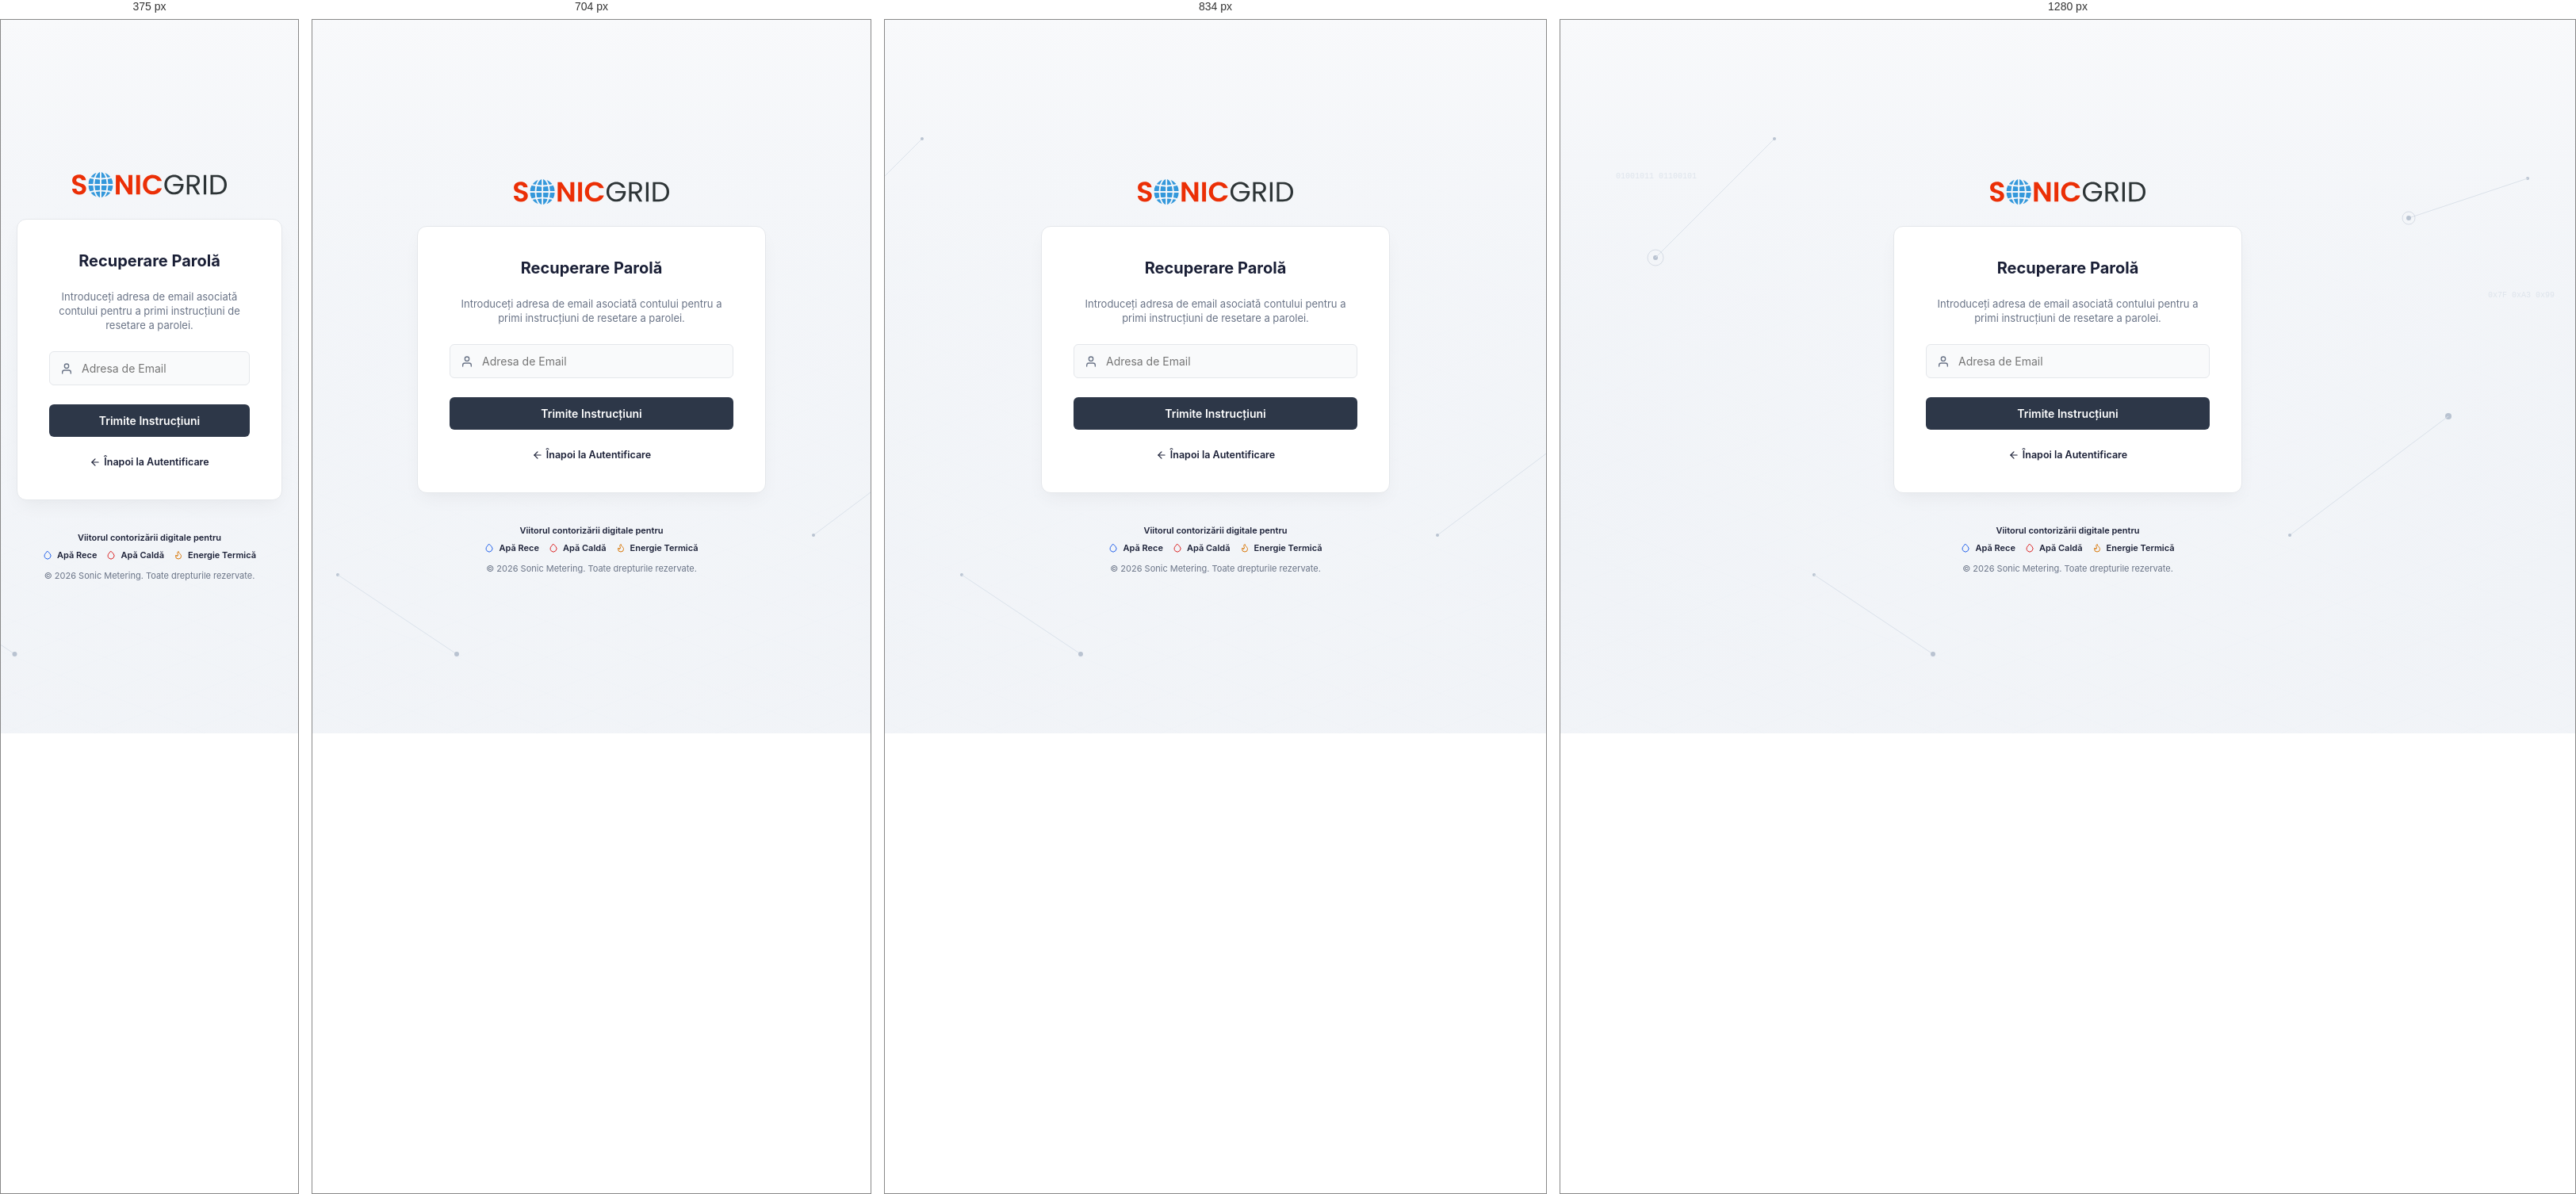
Rendered at 375 px, 704 px, 834 px and 1280 px, left to right.

<!-- file: lost-password.html -->
<!DOCTYPE html>
<html lang="ro">
<head>
    <meta charset="UTF-8">
    <meta name="viewport" content="width=device-width, initial-scale=1.0">
    <title>Recuperare Parolă – SONIC</title>
    <link rel="stylesheet" href="assets/css/style.css?v=1.0.37">
</head>
<body>

<div class="auth-layout">
    <div class="auth-container">
        <!-- Logo -->
        <div class="auth-logo">
            <a href="login.html">
                <img src="assets/images/sonic-grid-logo.svg" alt="SONIC GRID">
            </a>
        </div>

        <!-- Card -->
        <div class="auth-card">
            <div class="auth-title">Recuperare Parolă</div>
            <p style="text-align: center; font-size: 13px; color: var(--text-muted); margin-bottom: 24px; line-height: 1.4;">
                Introduceți adresa de email asociată contului pentru a primi instrucțiuni de resetare a parolei.
            </p>
            
            <form action="login.html" method="POST" class="auth-form">
                
                <div class="input-group">
                    <svg class="input-icon" viewBox="0 0 24 24" fill="none" stroke="currentColor" stroke-width="2" stroke-linecap="round" stroke-linejoin="round">
                        <path d="M20 21v-2a4 4 0 0 0-4-4H8a4 4 0 0 0-4 4v2"></path>
                        <circle cx="12" cy="7" r="4"></circle>
                    </svg>
                    <input type="email" class="form-control" name="email" placeholder="Adresa de Email" required>
                </div>

                <button type="submit" class="btn-submit">Trimite Instrucțiuni</button>

                <div class="auth-links" style="justify-content: center; margin-top: 24px;">
                    <a href="login.html" style="display: flex; align-items: center; gap: 4px;">
                        <svg viewBox="0 0 24 24" width="14" height="14" fill="none" stroke="currentColor" stroke-width="2" stroke-linecap="round" stroke-linejoin="round"><line x1="19" y1="12" x2="5" y2="12"></line><polyline points="12 19 5 12 12 5"></polyline></svg>
                        Înapoi la Autentificare
                    </a>
                </div>

            </form>
        </div>

        <!-- Footer Text -->
        <div class="auth-footer">
            <div style="font-size: 11px; font-weight: 600; color: var(--text-main); margin-bottom: 8px;">Viitorul contorizării digitale pentru</div>
            <div class="badges">
                <span class="badge badge-blue">
                    <svg viewBox="0 0 24 24" fill="none" stroke="currentColor" stroke-width="2" stroke-linecap="round" stroke-linejoin="round"><path d="M12 2.69l5.66 5.66a8 8 0 1 1-11.31 0z"></path></svg>
                    Apă Rece
                </span>
                <span class="badge badge-red">
                    <svg viewBox="0 0 24 24" fill="none" stroke="currentColor" stroke-width="2" stroke-linecap="round" stroke-linejoin="round"><path d="M12 2.69l5.66 5.66a8 8 0 1 1-11.31 0z"></path></svg>
                    Apă Caldă
                </span>
                <span class="badge badge-yellow">
                    <svg viewBox="0 0 24 24" fill="none" stroke="currentColor" stroke-width="2" stroke-linecap="round" stroke-linejoin="round"><path d="M8.5 14.5A2.5 2.5 0 0 0 11 12c0-1.38-.5-2-1-3-1.072-2.143-.224-4.054 2-6 .5 2.5 2 4.9 4 6.5 2 1.6 3 3.5 3 5.5a7 7 0 1 1-14 0c0-1.153.433-2.294 1-3a2.5 2.5 0 0 0 2.5 2.5z"></path></svg>
                    Energie Termică
                </span>
            </div>
            <div class="copyright">
                © 2026 Sonic Metering. Toate drepturile rezervate.
            </div>
        </div>
    </div>
</div>

</body>
</html>


/* @media block from style.css */
@media (max-width: 768px) {
    body {
        overflow-x: hidden;
    }

    /* ── Sidebar: hidden off-screen, slides in as overlay ────────── */
    .sidebar {
        position: fixed !important;
        left: calc(-1 * var(--sidebar-width)) !important;
        top: 0 !important;
        height: 100% !important;
        width: var(--sidebar-width) !important;
        min-width: var(--sidebar-width) !important;
        z-index: 1000;
        overflow-y: auto;
        overflow-x: hidden;
        transition: left 0.28s cubic-bezier(0.4, 0, 0.2, 1) !important;
        box-shadow: none;
    }

    .sidebar.mobile-open {
        left: 0 !important;
        box-shadow: 4px 0 24px rgba(0, 0, 0, 0.18);
    }

    /* Reset all collapsed-mode visual overrides on mobile */
    .sidebar .nav-label {
        display: inline !important;
    }

    .sidebar .nav-chevron {
        display: block !important;
    }

    .sidebar .nav-section {
        display: block !important;
    }

    .sidebar .logo-full {
        display: block !important;
    }

    .sidebar .logo-icon {
        display: none !important;
    }

    .sidebar .logo {
        justify-content: flex-start !important;
        padding: 0 24px !important;
    }

    .sidebar .nav-item {
        justify-content: flex-start !important;
        padding: 9px 20px !important;
        gap: 12px !important;
    }

    .sidebar .nav-group-title {
        justify-content: flex-start !important;
        padding: 9px 20px !important;
        gap: 12px !important;
    }

    .sidebar .sidebar-footer .nav-item {
        justify-content: flex-start !important;
        padding: 9px 20px !important;
    }

    /* ── Main: stretch to full width (sidebar is out of flow) ─────── */
    .main {
        width: 100%;
    }

    /* ── Header: mobile layout ────────────────────────────────────── */
    .header {
        padding: 0 12px;
        gap: 8px;
    }

    /* Hide desktop-only elements */
    .header-page-title {
        display: none !important;
    }

    .user-profile {
        display: none !important;
    }

    .header-actions {
        gap: 10px;
    }

    /* Show mobile centered logo */
    .header-logo {
        display: flex !important;
        position: absolute;
        left: 50%;
        transform: translateX(-50%);
        pointer-events: none;
    }

    .header-logo a {
        pointer-events: auto;
    }

    /* Switch toggle icon: hamburger on mobile */
    .sidebar-toggle-btn .icon-hamburger {
        display: block;
    }

    .sidebar-toggle-btn .icon-panel {
        display: none;
    }

    /* ── Content: tighter padding on mobile ─────────────────────── */
    .content {
        padding: 20px 16px;
    }

    /* ── Dashboard grid: 2-col stats, single-col charts ─────────── */
    .stats-grid {
        grid-template-columns: repeat(2, 1fr) !important;
    }

    .dashboard-charts {
        grid-template-columns: 1fr !important;
    }

    .roles-grid {
        grid-template-columns: 1fr;
        max-width: 400px;
    }

    .grid-4 {
        grid-template-columns: 1fr;
    }

    .grid-2-1 {
        grid-template-columns: 1fr;
    }
}

/* @media block from style.css */
@media (max-width: 480px) {
    .stats-grid {
        grid-template-columns: 1fr !important;
    }
}

/* @media block from style.css */
@media (max-width: 768px) {
    .help-panel-inner {
        flex-direction: column;
        min-height: 80px;
        max-height: 320px;
    }

    .help-tabs-nav {
        display: flex;
        flex-direction: row;
        width: 100%;
        overflow-x: auto;
        border-right: none;
        border-bottom: 1px solid var(--border-color);
        padding: 0;
        -webkit-overflow-scrolling: touch;
    }

    .help-tabs-nav::-webkit-scrollbar {
        height: 4px;
    }

    .help-tabs-nav::-webkit-scrollbar-thumb {
        background: #d1d5db;
        border-radius: 4px;
    }

    .help-tab-btn {
        border-left: none;
        border-bottom: 3px solid transparent;
        padding: 12px 16px;
        white-space: nowrap;
    }

    .help-tab-btn.active {
        border-left-color: transparent;
        border-bottom-color: var(--accent);
    }

    .help-tab-content {
        padding: 14px 16px;
    }

    .help-bar {
        right: 16px;
    }
}

/* @media block from style.css */
@media (max-width: 1024px) {
    .filter-grid {
        grid-template-columns: repeat(2, 1fr);
    }
}

/* @media block from style.css */
@media (max-width: 576px) {
    .filter-grid {
        grid-template-columns: 1fr;
    }
}

/* @media block from style.css */
@media (max-width: 900px) {
    .filter-grid-3 {
        grid-template-columns: repeat(2, 1fr);
    }
}

/* @media block from style.css */
@media (max-width: 576px) {
    .filter-grid-3 {
        grid-template-columns: 1fr;
    }
}

/* @media block from style.css */
@media (max-width: 1200px) {
    .filter-grid-5 {
        grid-template-columns: repeat(3, 1fr);
    }
}

/* @media block from style.css */
@media (max-width: 900px) {
    .filter-grid-5 {
        grid-template-columns: repeat(2, 1fr);
    }
}

/* @media block from style.css */
@media (max-width: 576px) {
    .filter-grid-2,
    .filter-grid-5 {
        grid-template-columns: 1fr;
    }
}

/* @media block from style.css */
@media (max-width: 576px) {
    .filter-actions {
        flex-direction: column;
        align-items: stretch;
        gap: 10px;
    }

    .filter-per-page {
        justify-content: space-between;
        margin-right: 0;
        width: 100%;
    }

    .filter-actions .btn-secondary,
    .filter-actions .btn-primary {
        width: 100%;
        justify-content: center;
    }
}

/* @media block from style.css */
@media (max-width: 576px) {
    .table-toolbar {
        flex-direction: column;
        align-items: stretch;
    }

    .table-toolbar-right {
        justify-content: stretch;
    }

    .live-search-wrapper {
        width: 100% !important;
    }
}

/* @media block from style.css */
@media (max-width: 768px) {
    .table-pagination {
        flex-direction: column;
        gap: 12px;
        align-items: center;
        text-align: center;
    }
}

/* @media block from style.css */
@media (max-width: 576px) {
    .page-title-container {
        flex-direction: column;
        align-items: stretch;
        gap: 16px;
    }

    .page-title-container .btn-secondary {
        align-self: flex-start;
    }
}

/* @media block from style.css */
@media (max-width: 1024px) {
    .form-row-4 {
        grid-template-columns: repeat(2, 1fr);
    }

    .form-row-3 {
        grid-template-columns: repeat(2, 1fr);
    }

    .form-row-address-main {
        grid-template-columns: 1fr 1fr;
    }

    .form-row-address-main .form-group:nth-child(3) {
        grid-column: span 1;
    }
}

/* @media block from style.css */
@media (max-width: 768px) {

    .form-row-4,
    .form-row-3,
    .form-row-2,
    .form-row-5,
    .form-row-address-main {
        grid-template-columns: 1fr;
    }

    .form-row-3 .form-group[style*="span 2"],
    .form-row-address-main .form-group[style*="span 2"] {
        grid-column: span 1;
    }

    .edit-tab-btn {
        padding: 10px 14px;
        font-size: 12.5px;
    }

    .edit-section-body {
        padding: 16px;
    }

    .flat-filter-bar {
        flex-direction: column;
        align-items: stretch;
    }

    .flat-filter-btns {
        margin-top: 0;
    }
}

/* @media block from style.css */
@media (max-width: 768px) {
    .nod-picker-filter-grid {
        grid-template-columns: 1fr 1fr;
    }
}

/* @media block from style.css */
@media (max-width: 480px) {
    .nod-picker-filter-grid {
        grid-template-columns: 1fr;
    }
}

/* @media block from style.css */
@media (max-width: 768px) {
    .context-grid {
        grid-template-columns: 1fr;
    }
}

/* @media block from style.css */
@media (max-width: 768px) {
    .sonic-hero {
        padding: 36px 24px 32px;
        min-height: 280px;
    }
    .sonic-hero__title {
        font-size: 1.5rem;
    }
    .sonic-hero__subtitle {
        font-size: 0.85rem;
    }
    .sonic-hero__stats {
        flex-wrap: wrap;
        gap: 14px;
    }
    .sonic-hero__stat-divider {
        display: none;
    }
}

/* @media block from style.css */
@media (max-width: 1100px) {
    .sonic-modules__grid {
        grid-template-columns: repeat(2, 1fr);
    }
}

/* @media block from style.css */
@media (max-width: 640px) {
    .sonic-modules__grid {
        grid-template-columns: 1fr;
    }
}

/* @media block from style.css */
@media (max-width: 768px) {
    .apt-info-strip {
        grid-template-columns: 1fr;
    }
    .apt-info-strip .apt-info-address {
        grid-column: span 1;
    }
}

/* @media block from style.css */
@media (max-width: 768px) {
    .live-search-wrapper.report-search {
        width: 100%;
    }
    .report-list {
        grid-template-columns: 1fr;
    }
}

/* @media block from style.css */
@media (max-width: 768px) {
    .calc-kpi-grid { grid-template-columns: repeat(2, 1fr); }
    .calc-note-resolution { grid-template-columns: 1fr; }
    .calc-step-head { flex-direction: column; gap: 6px; }
    .calc-progress-stepper .calc-step__label { display: none; }
    .calc-progress-stepper .calc-step__connector { min-width: 10px; margin: 0 3px; }
}

/* @media block from style.css */
@media (max-width: 1200px) {
    .pro-command { grid-template-columns: minmax(0, 1fr); }
    .pro-grid-2-1, .pro-grid-3 { grid-template-columns: minmax(0, 1fr); }
    .pro-board { grid-template-columns: repeat(2, minmax(0, 1fr)); }
    .pro-inbox { grid-template-columns: 320px minmax(0, 1fr); }
}

/* @media block from style.css */
@media (max-width: 768px) {
    .pro-command { padding: 16px; }
    .pro-command-stats { grid-template-columns: repeat(2, minmax(0, 1fr)); }
    .pro-grid-1-1 { grid-template-columns: minmax(0, 1fr); }
    .pro-board { grid-template-columns: minmax(0, 1fr); }
    .pro-map { height: 320px; }
    .pro-map--tall { height: 420px; min-height: 0; }
    .pro-map-layout { grid-template-columns: minmax(0, 1fr); }
    .pro-map-side { max-height: none; min-height: 0; }
    .pro-inbox { grid-template-columns: minmax(0, 1fr); }
    .pro-inbox-items { max-height: 360px; min-height: 0; }
    .pro-slot { grid-template-columns: 32px minmax(0, 1fr); }
    .pro-slot-side { grid-column: 2; align-items: flex-start; text-align: left; }
    .pro-slot-warning { grid-column: 1 / -1; }
    .pro-detail-grid { grid-template-columns: 1fr; }
    .pro-check-grid { grid-template-columns: 1fr; }
    .pro-eta-item { grid-template-columns: minmax(0, 1fr) auto; }
    .pro-gantt { --pro-gantt-left: 140px; }
}

/* @media block from style.css */
@media (max-width: 1200px) {
    .dash-stat-grid { grid-template-columns: repeat(2, minmax(0, 1fr)); }
    .live-ticker { display: none; }
}

/* @media block from style.css */
@media (max-width: 768px) {
    .live-hero { height: 560px; }
    .live-hero-shade { background: linear-gradient(0deg, rgba(11, 15, 30, 0.95) 0%, rgba(11, 15, 30, 0.78) 55%, rgba(11, 15, 30, 0.35) 100%); }
    .live-hero-content { left: 16px; width: calc(100% - 32px); top: 18px; bottom: 18px; }
    .live-title { font-size: 21px; }
    .live-stats { grid-template-columns: repeat(2, minmax(0, 1fr)); }
    .live-corner { display: none; }
    .dash-stat-grid, .dash-features { grid-template-columns: minmax(0, 1fr); }
    .dash-flow { grid-template-columns: repeat(5, minmax(64px, 1fr)); overflow-x: auto; padding-bottom: 4px; }
    .dash-tour { left: 16px !important; width: calc(100% - 32px); bottom: 16px; top: auto !important; }
}

/* @media block from style.css */
@media (max-width: 768px) { .live-hero--tall { height: 580px; } }

/* @media block from style.css */
@media (max-width: 768px) {
    .pro-bars--dense { gap: 3px; }
    .pro-bars--dense .pro-bar-value, .pro-bars--dense .pro-bar-col:nth-child(even) .pro-bar-label { visibility: hidden; }
    .pro-bars--dense .pro-bar-col.is-today .pro-bar-value, .pro-bars--dense .pro-bar-col.is-today .pro-bar-label { visibility: visible; }
    .pro-bars--dense .pro-bar-label { font-size: 10px; }
}

/* @media block from style.css */
@media (max-width: 1024px) {
    .info-cards-grid {
        grid-template-columns: repeat(2, minmax(0, 1fr));
    }
}

/* @media block from style.css */
@media (max-width: 640px) {
    .info-cards-grid {
        grid-template-columns: 1fr;
    }
}

/* @media block from style.css */
@media (max-width: 900px) {
    .info-flow-grid {
        grid-template-columns: repeat(2, minmax(0, 1fr));
    }
}

/* @media block from style.css */
@media (max-width: 600px) {
    .info-flow-grid {
        grid-template-columns: 1fr;
    }
}

/* @media block from style.css */
@media (max-width: 640px) {
    .faq-alert-grid {
        grid-template-columns: 1fr;
    }
}

/* @media block from style.css */
@media (max-width: 992px) {
    .contact-layout-grid {
        grid-template-columns: 1fr;
    }
}

/* @media block from style.css */
@media (max-width: 1100px) {
    .raport-citiri-grid {
        grid-template-columns: 1fr;
    }
}

/* @media block from style.css */
@media (max-width: 992px) {
    .report-row-grid {
        grid-template-columns: 1fr;
    }
}

/* @media block from style.css */
@media (max-width: 1200px) {
    .report-type-grid {
        grid-template-columns: repeat(2, 1fr);
    }
}

/* @media block from style.css */
@media (max-width: 600px) {
    .report-type-grid {
        grid-template-columns: 1fr;
    }
}

/* @media block from style.css */
@media (max-width: 992px) {
    .estimari-kpi-grid {
        grid-template-columns: 1fr;
    }
}

/* @media block from style.css */
@media (max-width: 768px) { .edit-tabs-nav { overflow-x: auto; } }

/* @media block from style.css */
@media (max-width: 768px) { .calc-kpi-grid--3 { grid-template-columns: repeat(2, 1fr); } }

/* @media block from style.css */
@media (max-width: 480px) { .calc-kpi-grid--3 { grid-template-columns: 1fr; } }

/* @media block from style.css */
@media (max-width: 768px) { .rd-readers-grid { grid-template-columns: 1fr; } }